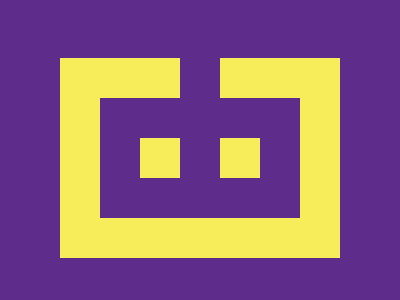

Recreate this image using only HTML and CSS.

<!-- file: t22.html -->
<!DOCTYPE html>
<html lang="en">
<head>
    <meta charset="UTF-8">
    <meta name="viewport" content="width=device-width, initial-scale=1.0">
    <title>target-22</title>
    <link rel="stylesheet" href="t22.css">
</head>
<body>
    <div class="rect"></div>
<div class="box1"></div>
<div class="box2"></div>

</body>
</html>

/* file: t22.css */

  body{
    background:#5E2D8C;
    display:flex;
    align-items:center;
    justify-content:center;
    height: 100vh;
  }
  .rect{
    height:120px;
    width:200px;
    border:40px solid #F7ED5A;
    position:absolute;
  }
  .box1 ,.box2{
    height:40px;
    width:40px;
    background:#F7ED5A;
    margin:20px;
  }
  .rect::before {
  content: '';
  position: absolute;
  top: -40px; 
  left: 40%; 
  width: 40px; 
  height: 40px; 
  background: #5E2D8C;  
}

